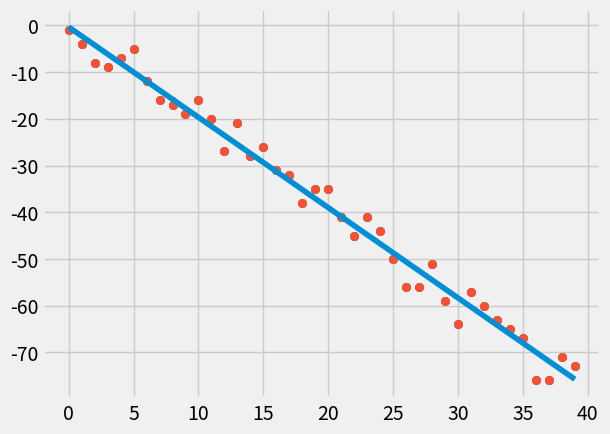

The matplotlib source for this figure:
# -*- coding: utf-8 -*-
"""
Created on Sat Jan  5 01:49:11 2019

@author: MMOHTASHIM
"""

# -*- coding: utf-8 -*-
"""
Created on Thu Jan  3 14:15:33 2019

@author: MMOHTASHIM
"""

#Linear Regression Model from scratch:
from statistics import mean
import numpy as np
import matplotlib.pyplot as plt
from matplotlib import style
import random
style.use("fivethirtyeight")
#xs=np.array([1,2,3,4,5,6],dtype=np.float64)
#ys=np.array([5,4,6,5,6,7],dtype=np.float64)
#This fuction is to test the accuracy of our assumptions
def create_dataset(hm,variance,step=2,correlation=False):
    val=1
    ys=[]
    for y in range(hm):
        y=val+random.randrange(-variance,variance)
        ys.append(y)
        if correlation and correlation=="pos":
            val+=step
        elif correlation and correlation=="negative":
            val-=step
    xs=[i for i in range(len(ys))]
    
    return np.array(xs,dtype=np.float64),np.array(ys,dtype=np.float64)
    
    


def best_fit_slope_and_intercept(xs,ys):
    m=((mean(xs)*mean(ys)) - (mean(xs*ys)))/((mean(xs)**2)-mean(xs**2))
    b=mean(ys)-m*mean(xs)
    return m,b

def squared_error(ys_orgin,ys_line):
    return sum((ys_line-ys_orgin)**2)
def coefficent_of_determination(ys_orgin,ys_line):
    y_mean_line=[mean(ys_orgin) for y in ys_orgin]
    square_error_regr=squared_error(ys_orgin,ys_line)
    square_error_regr_y_mean=squared_error(ys_orgin,y_mean_line)
    return 1-(square_error_regr)/(square_error_regr_y_mean)
xs,ys=create_dataset(40,5,2,correlation="negative")





m,b=best_fit_slope_and_intercept(xs,ys)
print(m,b)

regression_line=[(m*x)+b for x in xs]
r_square=coefficent_of_determination(ys,regression_line)
print(r_square)
x_predict=8
y_predict=[(m*x_predict)+b]
plt.scatter(xs,ys)
plt.scatter(x_predict,y_predict,s=10,color="green")
plt.scatter(xs,ys)
plt.plot(regression_line)
plt.show()